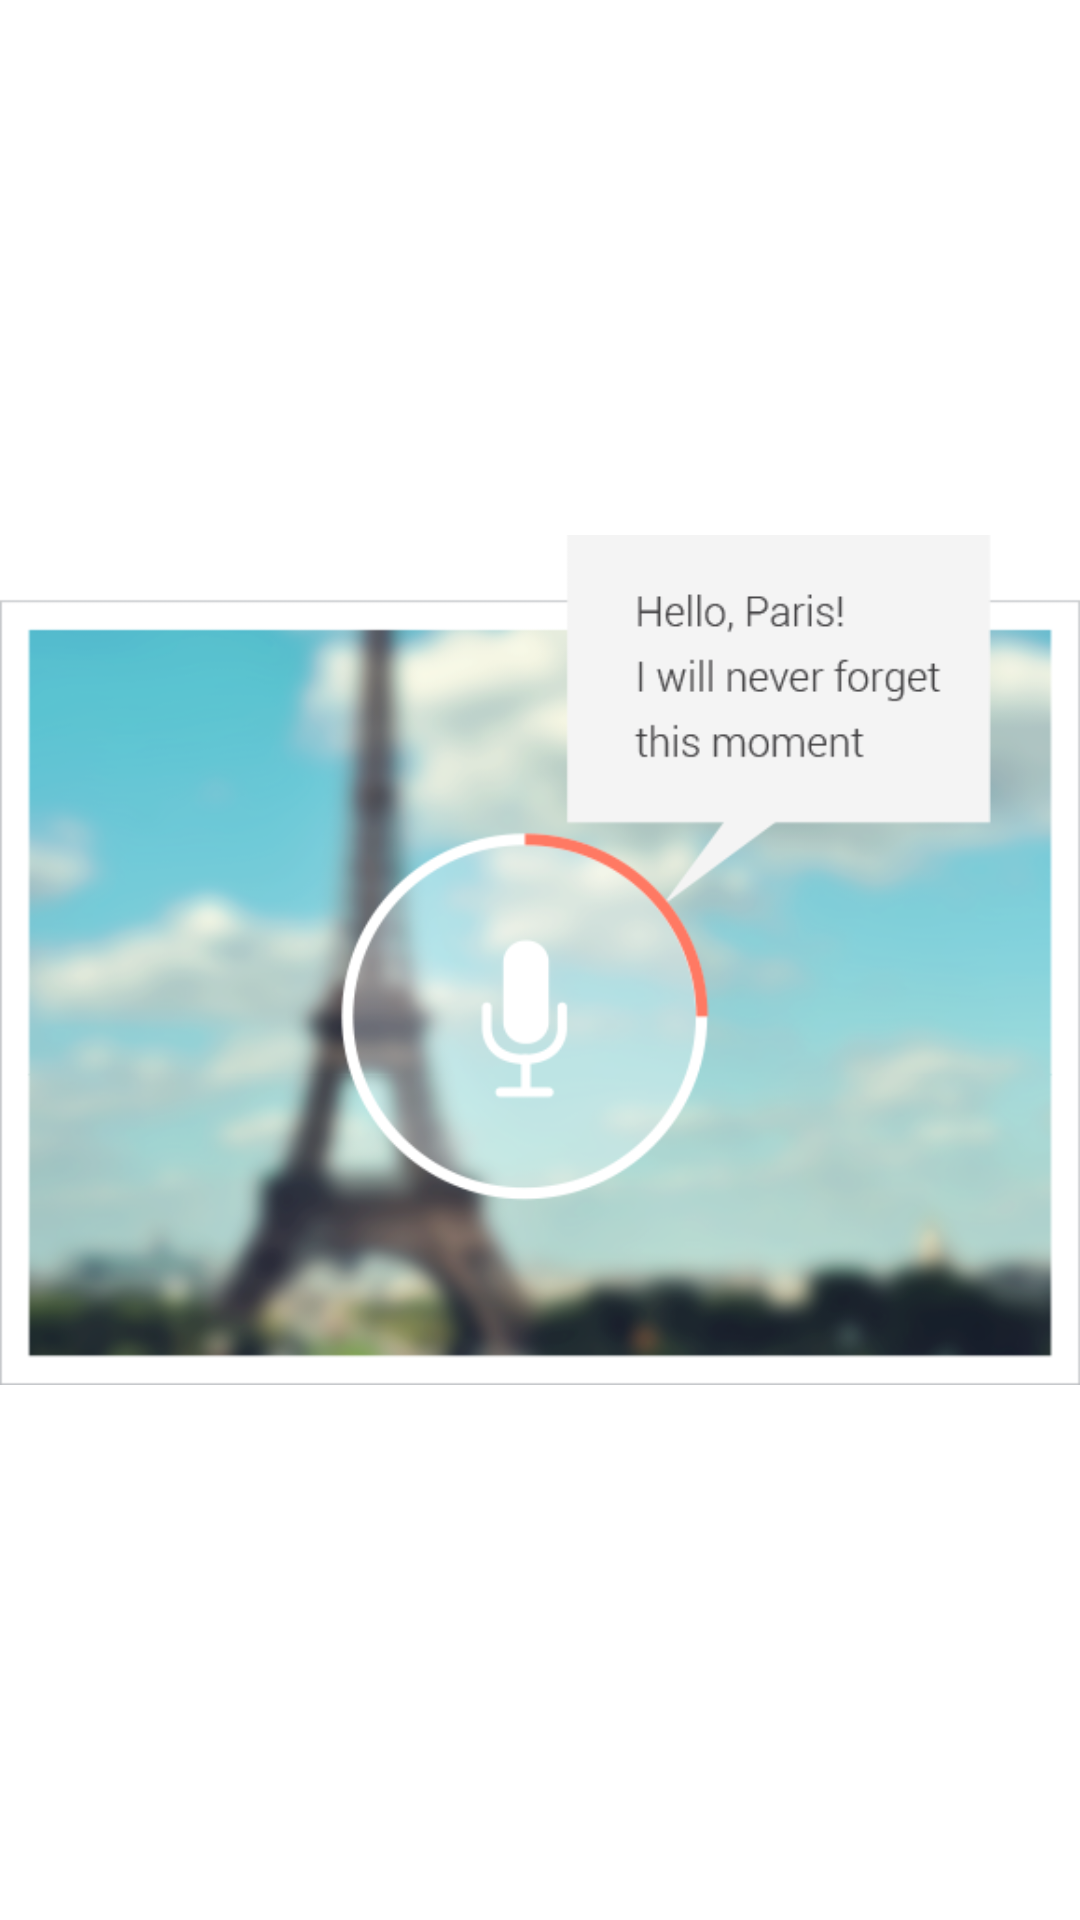

The Android layout XML behind this screen, and the referenced resources:
<!-- AndroidManifest.xml: fallback theme Theme.MaterialComponents.DayNight.NoActionBar -->
<!-- res/layout/tutorial_page2.xml -->
<RelativeLayout 
    xmlns:android="http://schemas.android.com/apk/res/android"
    android:layout_width="match_parent"
    android:layout_height="match_parent">
    <ImageView
        android:id="@+id/ani"
        android:layout_width="match_parent"
        android:layout_height="match_parent"
        android:layout_alignParentBottom="true"
        android:layout_alignParentLeft="true"
        android:layout_alignParentRight="true"
        android:layout_alignParentTop="true"
        android:src="@drawable/tutorial03" />
</RelativeLayout>
<!-- resources referenced by this layout -->
<resources>
  <!-- drawable tutorial03: png bitmap (drawable-xhdpi, 143753 bytes) -->
</resources>
